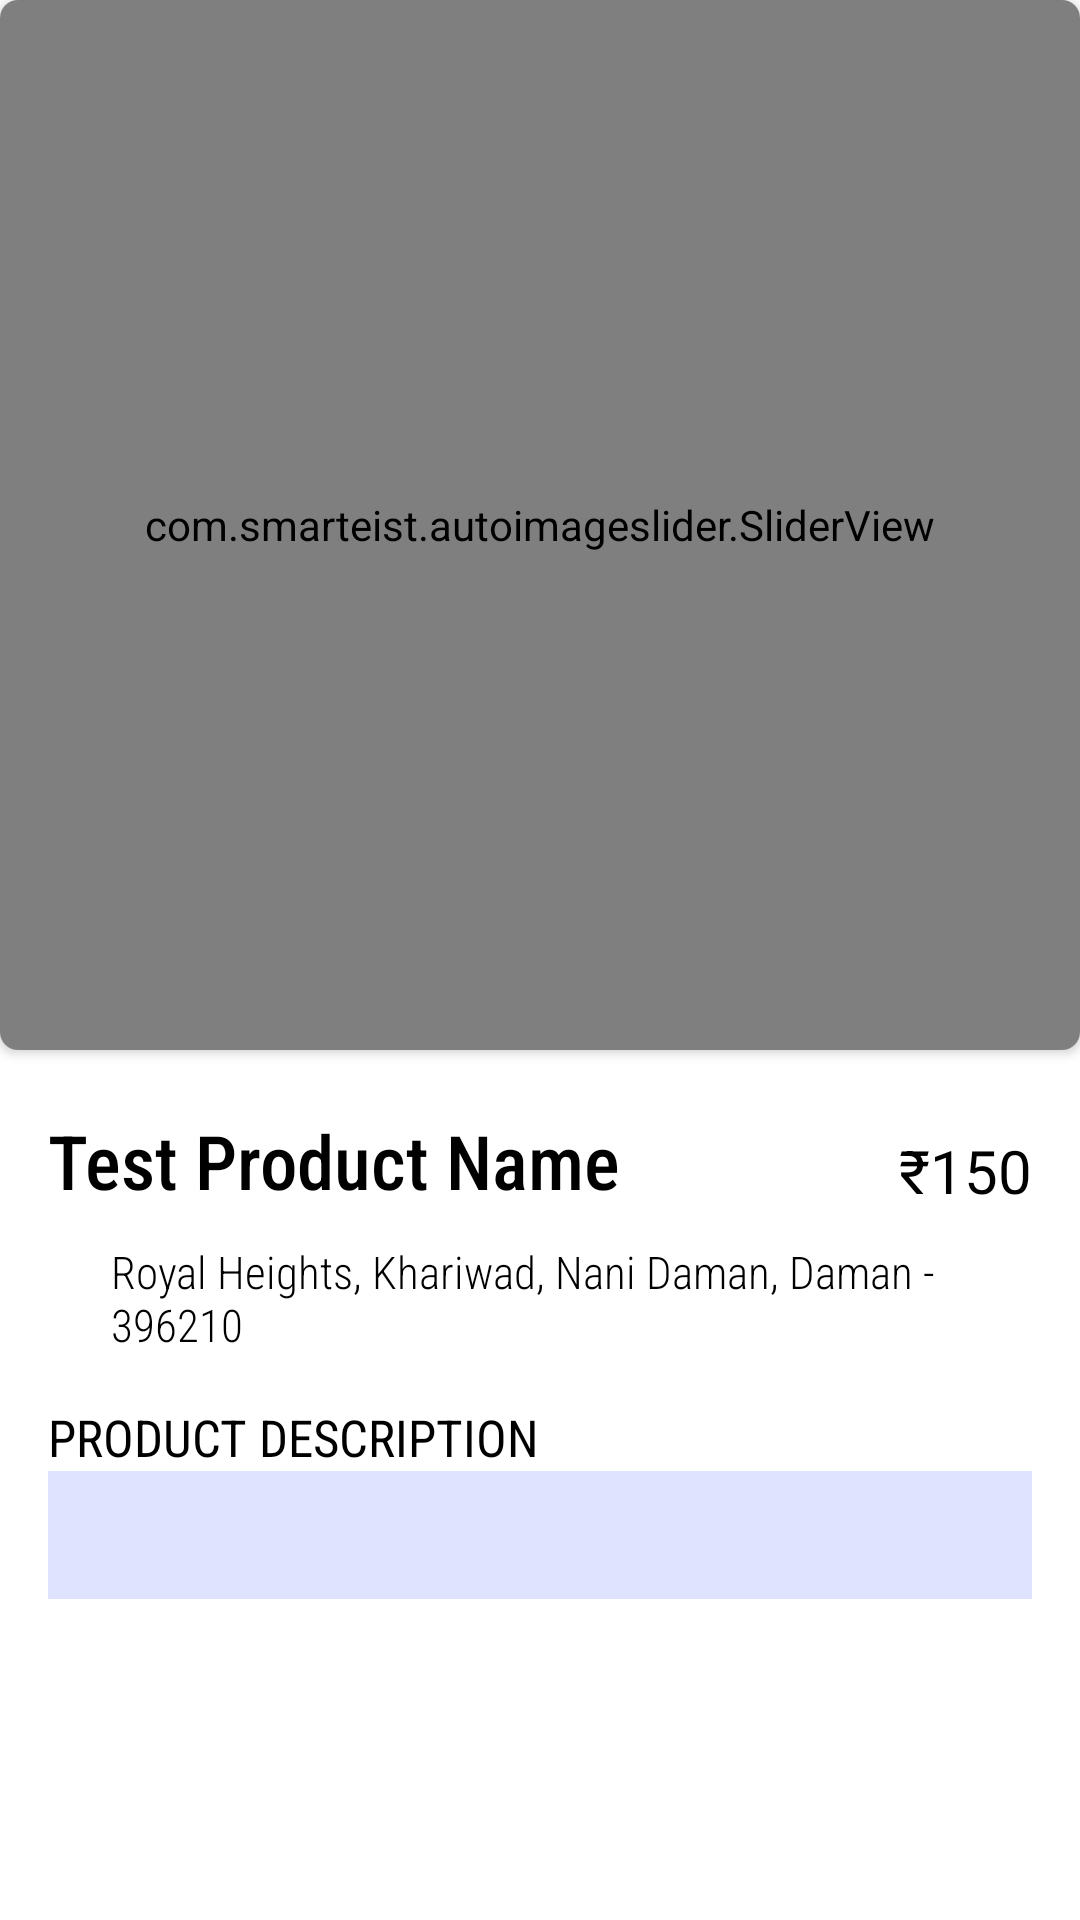

Layout XML and referenced resources for this Android screen:
<!-- AndroidManifest.xml: application theme Theme.ClassifiedsApp -->
<!-- res/layout/activity_my_ads_product_description.xml -->
<?xml version="1.0" encoding="utf-8"?>
<ScrollView xmlns:android="http://schemas.android.com/apk/res/android"
    xmlns:app="http://schemas.android.com/apk/res-auto"
    xmlns:tools="http://schemas.android.com/tools"
    android:layout_width="match_parent"
    android:layout_height="match_parent"
    tools:context=".MyAdsProductDescriptionActivity"
    android:background="@color/white">


    <LinearLayout
        android:layout_width="match_parent"
        android:layout_height="match_parent"
        android:orientation="vertical">

        <androidx.cardview.widget.CardView
            android:id="@+id/MyAdsProductDescSlider"
            android:layout_width="match_parent"
            android:layout_height="wrap_content"
            android:layout_marginBottom="10dp"
            android:background="@color/white"
            app:cardCornerRadius="6dp"
            app:layout_constraintEnd_toEndOf="@id/constraintContainer"
            app:layout_constraintStart_toStartOf="@id/constraintContainer"
            app:layout_constraintTop_toTopOf="@id/constraintContainer">

            <com.smarteist.autoimageslider.SliderView
                android:id="@+id/MyAds_productDesc_imageSlider"
                android:layout_width="match_parent"
                android:layout_height="350dp"
                android:background="@color/white"
                app:sliderIndicatorMargin="15dp"
                app:sliderIndicatorOrientation="horizontal"
                app:sliderIndicatorPadding="3dp"
                app:sliderIndicatorRadius="2dp"
                app:sliderIndicatorSelectedColor="@color/colorPrimary"
                app:sliderIndicatorUnselectedColor="#E0E3FF"
                app:sliderScrollTimeInSec="1" />

        </androidx.cardview.widget.CardView>

        <RelativeLayout
            android:layout_width="match_parent"
            android:layout_height="wrap_content"
            android:paddingTop="10dp"
            android:paddingLeft="16dp"
            android:paddingRight="16dp">

            <TextView
                android:id="@+id/MyAds_productDesc_name"
                android:layout_width="wrap_content"
                android:layout_height="wrap_content"
                android:textSize="25dp"
                android:text="Test Product Name"
                android:textColor="@color/black"
                android:fontFamily="sans-serif-condensed-medium"/>

            <TextView
                android:id="@+id/MyAds_productDesc_price"
                android:layout_width="wrap_content"
                android:layout_height="wrap_content"
                android:layout_gravity="center_vertical"
                android:textColor="@color/black"
                android:layout_alignParentRight="true"
                android:layout_alignParentBottom="true"
                android:text="₹150"
                android:textSize="20dp"/>
        </RelativeLayout>

        <LinearLayout
            android:layout_width="match_parent"
            android:layout_height="wrap_content"
            android:orientation="horizontal">

            <ImageView
                android:layout_width="15dp"
                android:layout_height="20dp"
                android:src="@drawable/ic_baseline_location_on_24"
                android:layout_gravity="bottom"
                android:layout_marginLeft="16dp"
                app:tint="@color/colorPrimary"/>

            <TextView
                android:id="@+id/MyAds_productDesc_location"
                android:layout_width="match_parent"
                android:layout_height="wrap_content"
                android:textColor="@color/black"
                android:paddingTop="10dp"
                android:paddingLeft="6dp"
                android:paddingRight="16dp"
                android:text="Royal Heights, Khariwad, Nani Daman, Daman - 396210"
                android:textSize="15dp"
                android:fontFamily="sans-serif-condensed-light"/>

        </LinearLayout>


        <TextView
            android:layout_width="match_parent"
            android:layout_height="wrap_content"
            android:paddingTop="16dp"
            android:paddingLeft="16dp"
            android:paddingRight="16dp"
            android:text="PRODUCT DESCRIPTION"
            android:textColor="@color/black"
            android:textSize="17dp"
            android:fontFamily="sans-serif-condensed"/>

        <TextView
            android:id="@+id/MyAds_productDesc_description"
            android:layout_width="match_parent"
            android:layout_height="wrap_content"
            android:background="#E0E3FF"
            android:paddingTop="10dp"
            android:textColor="@color/grey"
            android:layout_marginLeft="16dp"
            android:layout_marginRight="16dp"
            android:paddingLeft="7dp"
            android:paddingRight="7dp"
            android:paddingBottom="10dp"
            android:text=""
            android:textSize="17dp"/>



    </LinearLayout>



</ScrollView>
<!-- resources referenced by this layout -->
<resources>
  <color name="black">#FF000000</color>
  <color name="colorPrimary">#E81F10</color>
  <color name="grey">#696969</color>
  <color name="white">#FFFFFFFF</color>
  <style name="Theme.ClassifiedsApp" parent="Theme.MaterialComponents.DayNight.DarkActionBar">
          
          <item name="colorPrimary">#141932</item>
          <item name="colorPrimaryVariant">@color/lightBlue</item>
          <item name="colorOnPrimary">@color/white</item>
          
          <item name="colorSecondary">@color/teal_200</item>
          <item name="colorSecondaryVariant">@color/teal_700</item>
          <item name="colorOnSecondary">@color/black</item>
          
          <item name="android:statusBarColor" tools:targetApi="l">@color/colorPrimary</item>
          
      </style>
  <color name="teal_200">#FF03DAC5</color>
  <color name="teal_700">#FF018786</color>
</resources>
